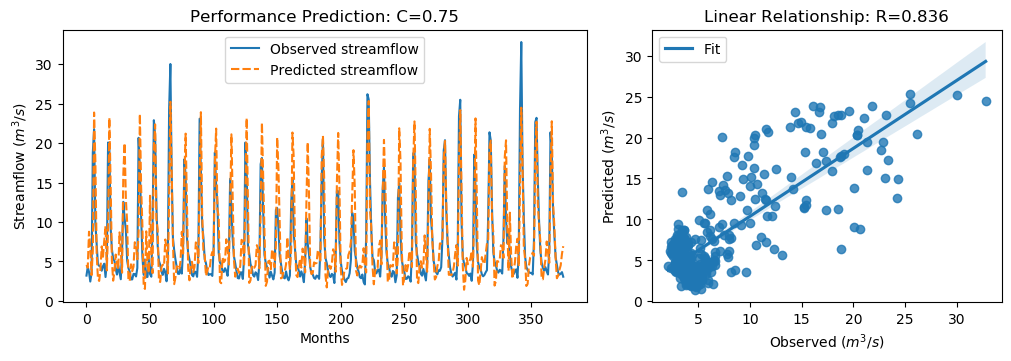

Source data for this figure (header and first rows):
y_true, y_pred, y_true_scaled, y_pred_scaled
3.21, 4.556, -0.6243, -0.433
4.29, 4.206, -0.4707, -0.4827
3.67, 8.767, -0.5589, 0.1657
2.46, 6.877, -0.7309, -0.1029
3.54, 3.275, -0.5773, -0.615
18.82, 6.417, 1.595, -0.1683
21.76, 23.87, 2.013, 2.313
9.83, 17.71, 0.3169, 1.437
7.16, 6.125, -0.06268, -0.2099
4.67, 2.893, -0.4167, -0.6693
4.44, 2.531, -0.4494, -0.7208
4.4, 4.023, -0.4551, -0.5087
3.83, 6.906, -0.5361, -0.09877
4.42, 5.597, -0.4522, -0.2849
4.72, 7.651, -0.4096, 0.007185
3.03, 9.479, -0.6499, 0.267
4.87, 3.87, -0.3883, -0.5304
20.07, 9.037, 1.773, 0.2042
19.62, 23.22, 1.709, 2.221
9.33, 14.93, 0.2458, 1.042
6.56, 5.092, -0.148, -0.3567
5.37, 2.569, -0.3172, -0.7153
5.07, 3.713, -0.3598, -0.5527
4.02, 5.874, -0.5091, -0.2456
3.34, 4.805, -0.6058, -0.3976
4.47, 3.995, -0.4451, -0.5127
3.61, 8.686, -0.5674, 0.1542
2.75, 6.432, -0.6897, -0.1662
6.28, 3.58, -0.1878, -0.5716
12.55, 16.12, 0.7036, 1.211
10.44, 19.99, 0.4036, 1.762
9.01, 12.87, 0.2003, 0.7494
5.12, 9.931, -0.3527, 0.3313
4.16, 2.611, -0.4892, -0.7094
3.72, 2.513, -0.5518, -0.7234
2.73, 4.64, -0.6925, -0.421
2.73, 3.764, -0.6925, -0.5455
3.43, 4.34, -0.593, -0.4636
3.4, 7.439, -0.5972, -0.023
3.1, 7.073, -0.6399, -0.0751
4.17, 5.277, -0.4878, -0.3303
20.66, 8.771, 1.857, 0.1664
16.78, 23.69, 1.305, 2.288
10.67, 14.38, 0.4363, 0.9641
5.59, 9.513, -0.2859, 0.2718
3.31, 1.909, -0.61, -0.8093
5.26, 1.519, -0.3328, -0.8646
3.05, 8.815, -0.647, 0.1726
3.04, 4.818, -0.6484, -0.3957
5.26, 3.538, -0.3328, -0.5777
3.41, 13.32, -0.5958, 0.8137
3.07, 6.022, -0.6442, -0.2244
9.62, 3.521, 0.2871, -0.5801
22.89, 19.52, 2.174, 1.694
21.04, 22.36, 1.911, 2.098
12.14, 10.37, 0.6453, 0.3934
7.0, 9.061, -0.08543, 0.2075
5.08, 2.527, -0.3584, -0.7213
4.58, 2.403, -0.4295, -0.739
3.72, 4.336, -0.5518, -0.4641
... 316 more rows
